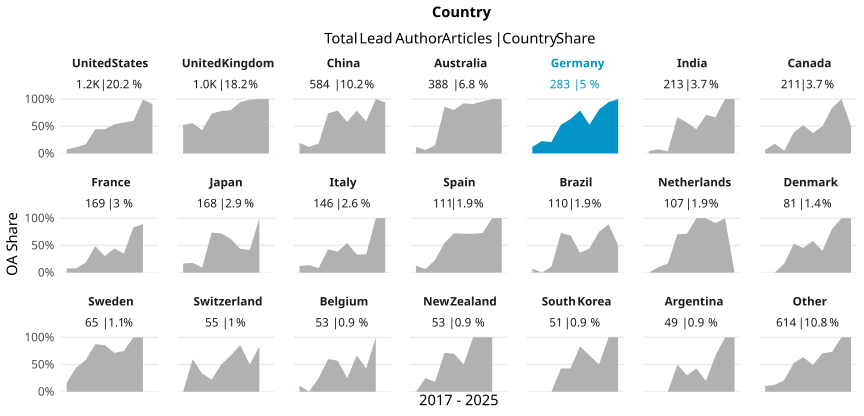

Source data for this figure (header and first rows):
country_name_fct, cr_year, articles, cc_total, prop
United States, '17, 132, 10, 0.07576
United States, '18, 122, 14, 0.1148
United States, '19, 94, 16, 0.1702
United States, '20, 146, 65, 0.4452
United States, '21, 177, 79, 0.4463
United States, '22, 114, 61, 0.5351
United States, '23, 123, 70, 0.5691
United States, '24, 122, 73, 0.5984
United States, '25, 103, 102, 0.9903
United States, '26, 22, 20, 0.9091
United Kingdom, '17, 148, 78, 0.527
United Kingdom, '18, 122, 68, 0.5574
United Kingdom, '19, 129, 55, 0.4264
United Kingdom, '20, 128, 94, 0.7344
United Kingdom, '21, 146, 114, 0.7808
United Kingdom, '22, 107, 85, 0.7944
United Kingdom, '23, 92, 87, 0.9457
United Kingdom, '24, 91, 90, 0.989
United Kingdom, '25, 69, 69, 1
United Kingdom, '26, 7, 7, 1
China, '17, 61, 12, 0.1967
China, '18, 59, 7, 0.1186
China, '19, 101, 18, 0.1782
China, '20, 127, 94, 0.7402
China, '21, 61, 48, 0.7869
China, '22, 43, 25, 0.5814
China, '23, 47, 37, 0.7872
China, '24, 22, 13, 0.5909
China, '25, 47, 47, 1
China, '26, 16, 15, 0.9375
Australia, '17, 41, 5, 0.122
Australia, '18, 46, 3, 0.06522
Australia, '19, 54, 8, 0.1481
Australia, '20, 48, 41, 0.8542
Australia, '21, 56, 45, 0.8036
Australia, '22, 51, 47, 0.9216
Australia, '23, 33, 30, 0.9091
Australia, '24, 24, 23, 0.9583
Australia, '25, 31, 31, 1
Australia, '26, 4, 4, 1
Germany, '17, 33, 4, 0.1212
Germany, '18, 35, 8, 0.2286
Germany, '19, 48, 10, 0.2083
Germany, '20, 34, 18, 0.5294
Germany, '21, 49, 31, 0.6327
Germany, '22, 24, 19, 0.7917
Germany, '23, 17, 9, 0.5294
Germany, '24, 21, 17, 0.8095
Germany, '25, 18, 17, 0.9444
Germany, '26, 4, 4, 1
India, '17, 22, 1, 0.04545
India, '18, 26, 2, 0.07692
India, '19, 26, 1, 0.03846
India, '20, 42, 28, 0.6667
India, '21, 30, 17, 0.5667
India, '22, 9, 4, 0.4444
India, '23, 17, 12, 0.7059
India, '24, 21, 14, 0.6667
India, '25, 18, 18, 1
India, '26, 2, 2, 1
... 144 more rows
